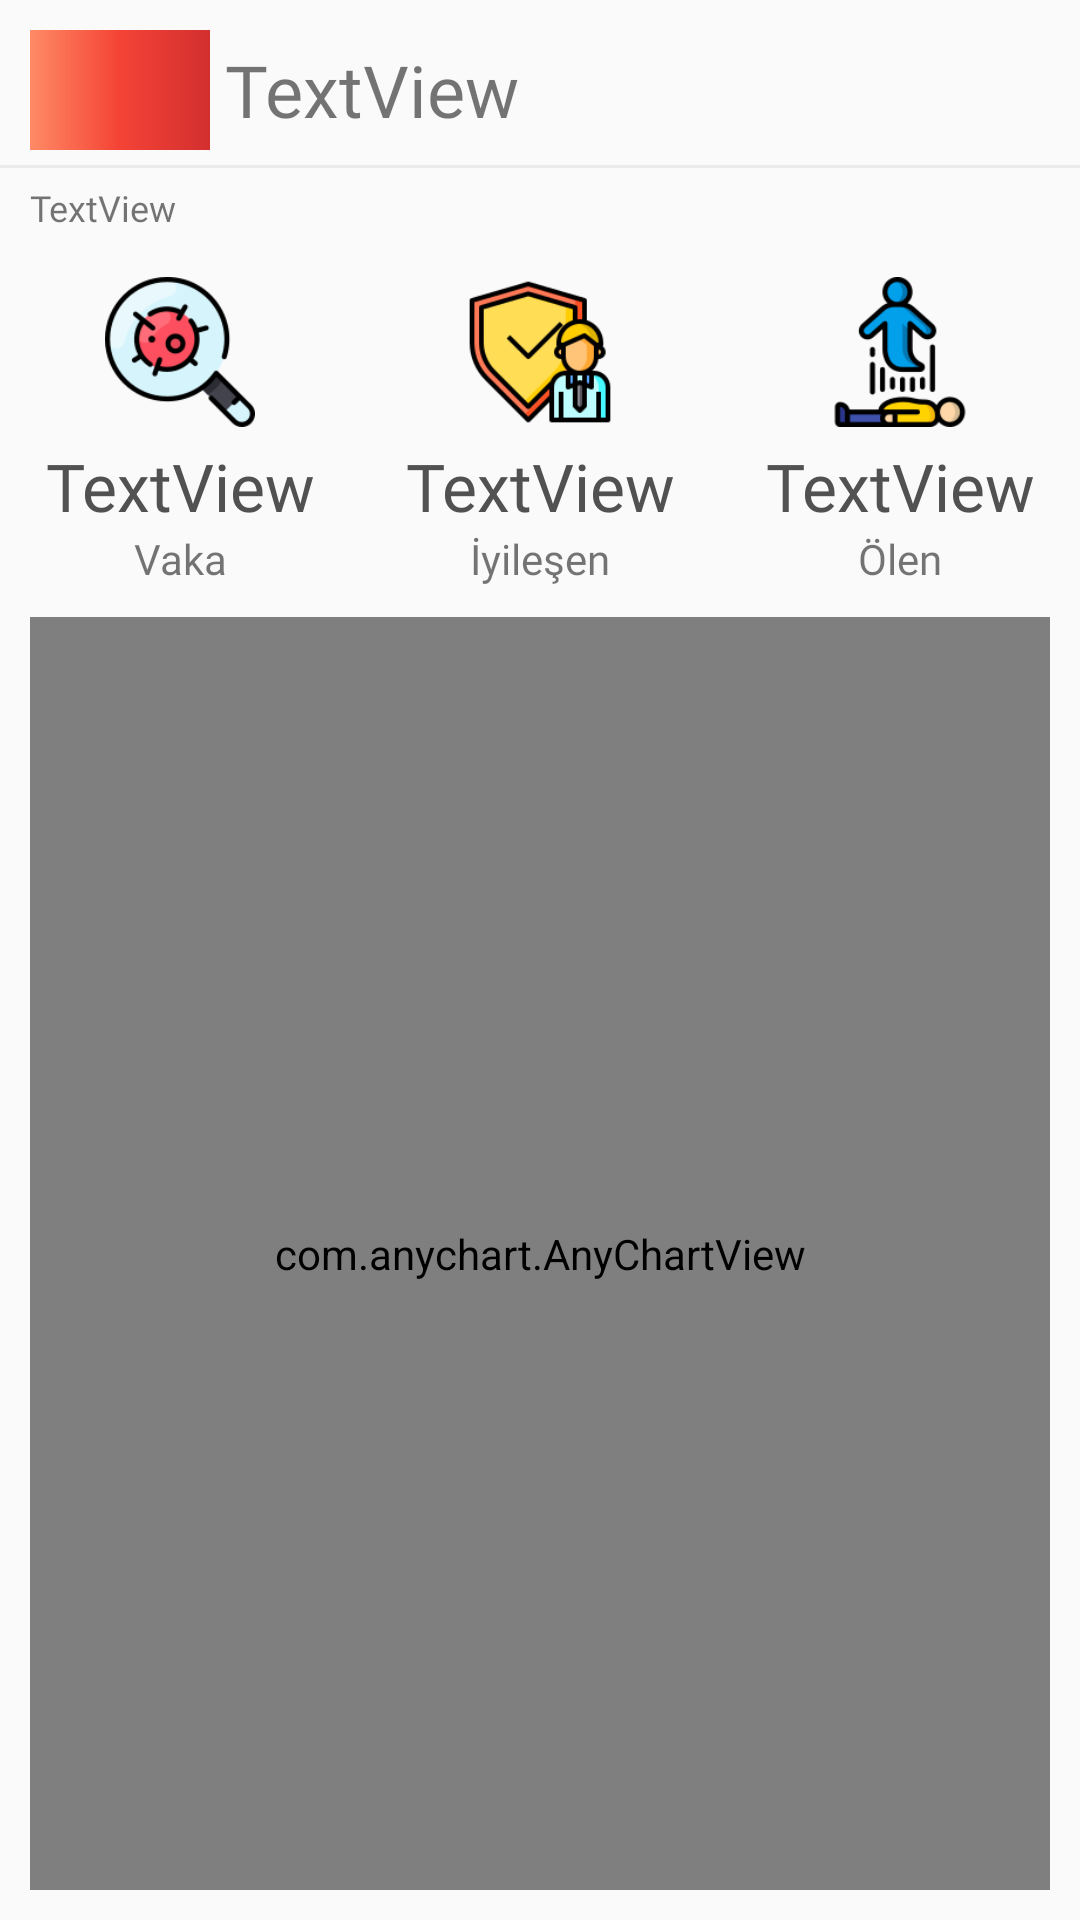

This screen was rendered from an Android layout file. Write that file and the resources it references.
<!-- AndroidManifest.xml: application theme AppTheme -->
<!-- res/layout/activity_detail_country.xml -->
<?xml version="1.0" encoding="utf-8"?>
<LinearLayout
    android:orientation="vertical"
    xmlns:android="http://schemas.android.com/apk/res/android"
    xmlns:app="http://schemas.android.com/apk/res-auto"
    xmlns:tools="http://schemas.android.com/tools"
    android:layout_width="match_parent"
    android:layout_height="match_parent"
    tools:context=".ui.detail.DetailCountry">

    <LinearLayout
        android:layout_width="match_parent"
        android:layout_height="wrap_content"
        android:paddingLeft="10dp"
        android:paddingTop="10dp"
        android:orientation="horizontal">

        <ImageView
            android:id="@+id/imageView7"
            android:layout_width="60dp"
            android:layout_height="40dp"
            app:srcCompat="@drawable/card_view_gradyan1" />

        <TextView
            android:id="@+id/textView8"
            android:layout_width="match_parent"
            android:layout_height="40dp"
            android:fontFamily="@font/ubuntu_medium"
            android:text="TextView"
            android:paddingLeft="5dp"
            android:gravity="center_vertical"
            android:textSize="24sp" />

    </LinearLayout>

    <View
        android:layout_width="match_parent"
        android:layout_height="1dp"
        android:layout_marginTop="5dp"
        android:background="@color/linecolor" />

    <TextView
        android:id="@+id/updateDate"
        android:layout_width="match_parent"
        android:layout_height="wrap_content"
        android:fontFamily="@font/ubuntu_medium"
        android:paddingLeft="10dp"
        android:paddingTop="5dp"
        android:text="TextView"
        android:textSize="12sp" />

    <LinearLayout
        android:layout_width="match_parent"
        android:layout_height="wrap_content"
        android:layout_marginTop="10dp"
        android:orientation="horizontal">

        <LinearLayout
            android:layout_width="wrap_content"
            android:layout_height="match_parent"
            android:layout_weight="1"
            android:gravity="center_horizontal"
            android:orientation="vertical">

            <ImageView
                android:id="@+id/imageView8"
                android:layout_width="50dp"
                android:layout_height="60dp"
                app:srcCompat="@drawable/coronavirus" />

            <TextView
                android:id="@+id/textView9"
                android:layout_width="match_parent"
                android:layout_height="wrap_content"
                android:fontFamily="@font/ubuntu_medium"
                android:gravity="center"
                android:text="TextView"
                android:textColor="@color/textcolor"
                android:textSize="22sp" />

            <TextView
                android:id="@+id/textView12"
                android:layout_width="match_parent"
                android:layout_height="wrap_content"
                android:fontFamily="@font/ubuntu_medium"
                android:gravity="center"
                android:text="@string/vaka" />
        </LinearLayout>

        <LinearLayout
            android:layout_width="wrap_content"
            android:layout_height="match_parent"
            android:layout_weight="1"
            android:gravity="center_horizontal"
            android:orientation="vertical">

            <ImageView
                android:id="@+id/imageView9"
                android:layout_width="50dp"
                android:layout_height="60dp"
                app:srcCompat="@drawable/insurance" />

            <TextView
                android:id="@+id/textView10"
                android:layout_width="match_parent"
                android:layout_height="wrap_content"
                android:fontFamily="@font/ubuntu_medium"
                android:gravity="center"
                android:text="TextView"
                android:textColor="@color/textcolor"
                android:textSize="22sp" />

            <TextView
                android:id="@+id/textView13"
                android:layout_width="match_parent"
                android:layout_height="wrap_content"
                android:fontFamily="@font/ubuntu_medium"
                android:gravity="center"
                android:text="@string/iyilesen" />
        </LinearLayout>

        <LinearLayout
            android:layout_width="wrap_content"
            android:layout_height="match_parent"
            android:layout_weight="1"
            android:gravity="center_horizontal"
            android:orientation="vertical">

            <ImageView
                android:id="@+id/imageView10"
                android:layout_width="50dp"
                android:layout_height="60dp"
                app:srcCompat="@drawable/death" />

            <TextView
                android:id="@+id/textView11"
                android:layout_width="match_parent"
                android:layout_height="wrap_content"
                android:fontFamily="@font/ubuntu_medium"
                android:gravity="center"
                android:text="TextView"
                android:textColor="@color/textcolor"
                android:textSize="22sp" />

            <TextView
                android:id="@+id/textView14"
                android:layout_width="match_parent"
                android:layout_height="wrap_content"
                android:fontFamily="@font/ubuntu_medium"
                android:gravity="center"
                android:text="@string/olen" />
        </LinearLayout>
    </LinearLayout>

    <LinearLayout
        android:layout_width="match_parent"
        android:layout_height="match_parent"
        android:padding="10dp"
        android:orientation="vertical">

        <TextView
            android:id="@+id/textView26"
            android:layout_width="match_parent"
            android:layout_height="100dp"
            android:fontFamily="@font/ubuntu_medium"
            android:gravity="center"
            android:text="@string/chart_hata"
            android:textSize="20sp"
            android:visibility="gone" />

        <com.anychart.AnyChartView
            android:id="@+id/any_chart_view"
            android:layout_width="match_parent"
            android:layout_height="match_parent"
            />
        <ProgressBar
            android:id="@+id/progress_bar"
            android:layout_width="wrap_content"
            android:layout_height="wrap_content"
            />

    </LinearLayout>


</LinearLayout>
<!-- resources referenced by this layout -->
<resources>
  <color name="linecolor">#EAEAEA</color>
  <color name="textcolor">#515151</color>
  <!-- drawable card_view_gradyan1 (drawable) -->
  <?xml version="1.0" encoding="utf-8"?>
  <shape xmlns:android="http://schemas.android.com/apk/res/android">
  <gradient
      android:startColor="#FF8A65"
      android:centerColor="#F44336"
      android:endColor="#D32F2F"
      android:angle="360"/>
  </shape>
  <!-- drawable coronavirus: png bitmap (drawable, 9117 bytes) -->
  <!-- drawable death: png bitmap (drawable, 5900 bytes) -->
  <!-- drawable insurance: png bitmap (drawable, 7705 bytes) -->
  <string name="chart_hata">Grafik gösterlemiyor!.</string>
  <string name="iyilesen">İyileşen</string>
  <string name="olen">Ölen</string>
  <string name="vaka">Vaka</string>
  <style name="AppTheme" parent="Theme.AppCompat.Light.DarkActionBar">
          
          <item name="colorPrimary">@color/colorPrimary</item>
          <item name="colorPrimaryDark">@color/colorPrimaryDark</item>
          <item name="colorAccent">@color/colorAccent</item>
  
      </style>
  <color name="colorPrimary">#ffffff</color>
  <color name="colorPrimaryDark">#f44336</color>
  <color name="colorAccent">#03DAC5</color>
</resources>
